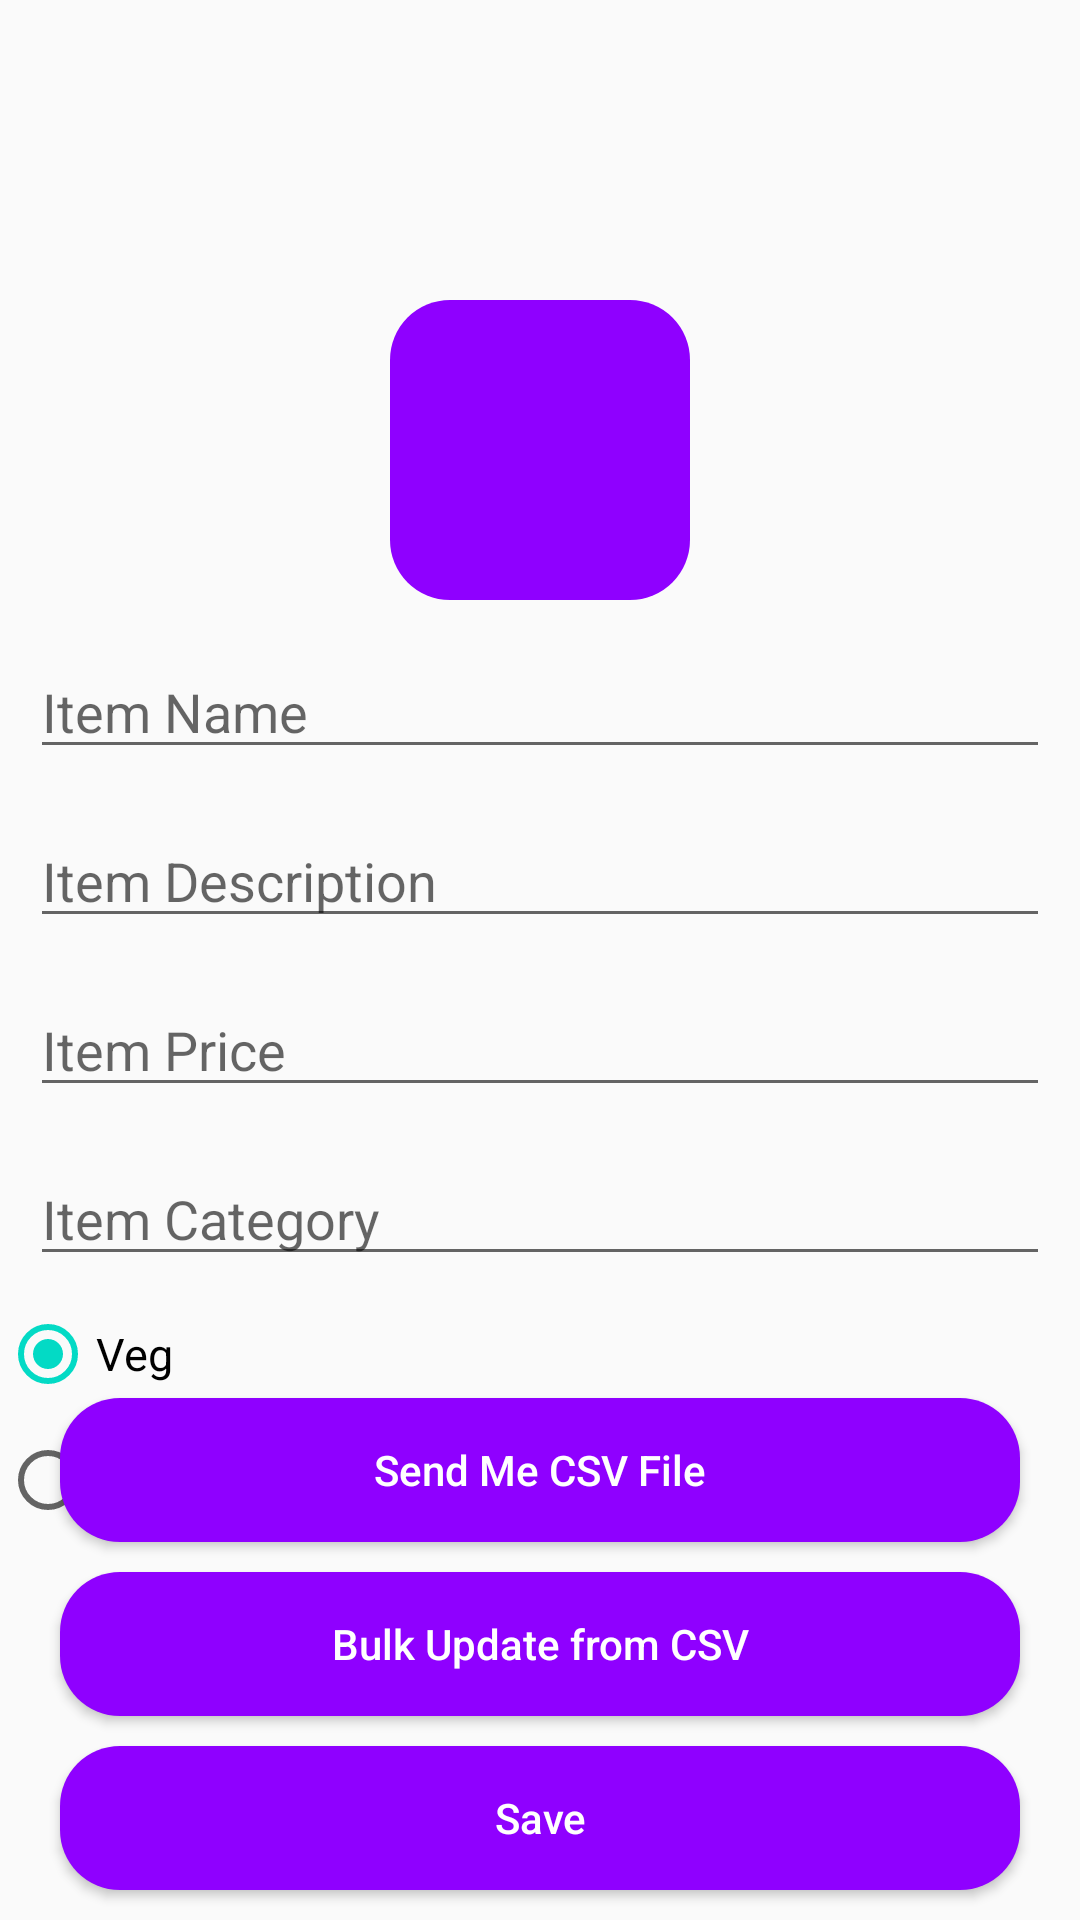

Android layout source for this screen:
<!-- AndroidManifest.xml: application theme Theme.MenuUpdater -->
<!-- res/layout/activity_edit_add_item.xml -->
<?xml version="1.0" encoding="utf-8"?>
<androidx.constraintlayout.widget.ConstraintLayout xmlns:android="http://schemas.android.com/apk/res/android"
    xmlns:app="http://schemas.android.com/apk/res-auto"
    xmlns:tools="http://schemas.android.com/tools"
    android:layout_width="match_parent"
    android:layout_height="match_parent"
    tools:context=".EditAddItemActivity">

    <RelativeLayout
        android:layout_width="match_parent"
        android:layout_height="match_parent">

        <ImageView
            android:id="@+id/item_image"
            android:layout_width="100dp"
            android:layout_height="100dp"
            android:layout_centerHorizontal="true"
            android:layout_marginTop="100dp"
            android:src="@drawable/rounded_button"
            android:scaleType="centerCrop"/>

        <EditText
            android:id="@+id/ActivityEditItemItemNametv"
            android:layout_width="match_parent"
            android:layout_height="wrap_content"
            android:layout_below="@id/item_image"
            android:layout_marginTop="15dp"
            android:layout_marginStart="10dp"
            android:layout_marginEnd="10dp"
            android:hint="Item Name"/>

        <EditText
            android:id="@+id/ActivityEditItemItemDesctv"
            android:layout_width="match_parent"
            android:layout_height="wrap_content"
            android:layout_below="@id/ActivityEditItemItemNametv"
            android:layout_marginTop="15dp"
            android:layout_marginStart="10dp"
            android:layout_marginEnd="10dp"
            android:hint="Item Description"/>

        <EditText
            android:id="@+id/ActivityEditItemItemPricetv"
            android:layout_width="match_parent"
            android:layout_height="wrap_content"
            android:layout_below="@id/ActivityEditItemItemDesctv"
            android:layout_marginTop="15dp"
            android:layout_marginStart="10dp"
            android:layout_marginEnd="10dp"
            android:inputType="number"
            android:hint="Item Price"/>

        <EditText
            android:id="@+id/ActivityEditItemItemCategorytv"
            android:layout_width="match_parent"
            android:layout_height="wrap_content"
            android:layout_below="@+id/ActivityEditItemItemPricetv"
            android:layout_marginTop="15dp"
            android:layout_marginStart="10dp"
            android:layout_marginEnd="10dp"
            android:hint="Item Category"/>

        <RadioGroup
            android:id="@+id/ActivityEditItemRadioGroup"
            android:layout_width="match_parent"
            android:layout_height="wrap_content"
            android:layout_marginTop="10dp"
            android:layout_below="@id/ActivityEditItemItemCategorytv">

            <RadioButton
                android:id="@+id/vegeterian"
                android:layout_width="wrap_content"
                android:layout_height="wrap_content"
                android:text="Veg"
                android:textSize="15sp"
                android:checked="true"/>

            <RadioButton
                android:id="@+id/non_vegetarian"
                android:layout_width="wrap_content"
                android:layout_height="wrap_content"
                android:layout_marginTop="10dp"
                android:text="Non Veg"
                android:textSize="15sp"
                android:checked="false"/>

        </RadioGroup>

        <Button
            android:id="@+id/ActivityEditItemSendMeCsv"
            android:layout_width="match_parent"
            android:layout_height="wrap_content"
            android:background="@drawable/rounded_button"
            android:layout_above="@+id/ActivityEditItemBulkUpload"
            android:layout_marginBottom="10dp"
            android:textAllCaps="false"
            android:text="Send Me CSV File"
            android:layout_marginEnd="20dp"
            android:layout_marginStart="20dp"
            android:textColor="@color/white"/>

        <Button
            android:id="@+id/ActivityEditItemBulkUpload"
            android:layout_width="match_parent"
            android:layout_height="wrap_content"
            android:background="@drawable/rounded_button"
            android:layout_above="@+id/ActivityEditItemSavebtn"
            android:layout_marginBottom="10dp"
            android:textAllCaps="false"
            android:text="Bulk Update from CSV"
            android:layout_marginRight="20dp"
            android:layout_marginLeft="20dp"
            android:textColor="@color/white"/>

        <Button
            android:id="@+id/ActivityEditItemSavebtn"
            android:layout_width="match_parent"
            android:layout_height="wrap_content"
            android:background="@drawable/rounded_button"
            android:text="@string/savebtn"
            android:textColor="@color/white"
            android:textAllCaps="false"
            android:layout_centerHorizontal="true"
            android:layout_alignParentBottom="true"
            android:layout_marginBottom="10dp"
            android:layout_marginRight="20dp"
            android:layout_marginLeft="20dp"/>

    </RelativeLayout>

</androidx.constraintlayout.widget.ConstraintLayout>
<!-- resources referenced by this layout -->
<resources>
  <!-- drawable rounded_button (drawable) -->
  <shape xmlns:android="http://schemas.android.com/apk/res/android"
      android:shape="rectangle">
      <corners android:radius="20dp" />
      <solid android:color="#8f00ff" />
  </shape>
  <string name="savebtn">Save</string>
  <style name="Theme.MenuUpdater" parent="Theme.AppCompat.Light.NoActionBar">
          
          <item name="colorPrimary">@color/purple_500</item>
          <item name="colorPrimaryDark">@color/purple_700</item>
          <item name="colorAccent">@color/teal_200</item>
          
      </style>
  <!-- not gathered from this repository: default colours our renderer supplied (Android Studio template values) -->
  <color name="purple_500">#FF6200EE</color>
  <color name="purple_700">#FF3700B3</color>
  <color name="teal_200">#FF03DAC5</color>
  <color name="white">#FFFFFFFF</color>
</resources>
